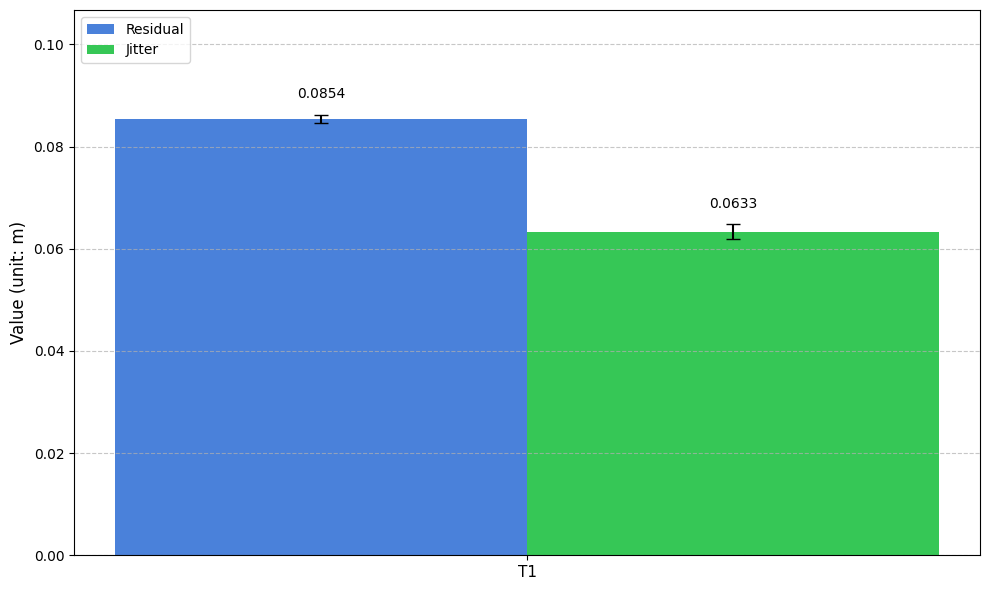

Source code (Python):
import numpy as np
import pandas as pd
import scipy.stats as stats
import matplotlib.pyplot as plt

# 設定中文字型
plt.rcParams['font.sans-serif'] = ['Microsoft JhengHei']  # 微軟正黑體
plt.rcParams['axes.unicode_minus'] = False

# ================= 1. 輸入你的實驗數據 =================
# 請填入你實際的樣本數 (假設三組的樣本數相同，若不同可分開設定)
n_samples = 2000  

# 整理表格資料
categories = ['T1']

# 定位殘差的平均值與標準差
residual_means = [0.0854]
residual_stds  = [0.0164]

# 位移跳動的平均值與標準差
jitter_means = [0.0633]
jitter_stds  = [0.0336]

# ================= 2. 計算 95% 置信區間 (CI) =================
def calculate_ci(means, stds, n):
    ci_err = []
    for m, s in zip(means, stds):
        # 計算標準誤差 (Standard Error)
        se = s / np.sqrt(n)
        # 95% 信心水準下的 t 臨界值
        t_crit = stats.t.ppf(0.975, df=n-1)
        # 誤差範圍
        margin_of_error = t_crit * se
        ci_err.append(margin_of_error)
    return ci_err

res_ci_err = calculate_ci(residual_means, residual_stds, n_samples)
jit_ci_err = calculate_ci(jitter_means, jitter_stds, n_samples)

# ================= 3. 計算 P 值 (兩兩比較) =================
def get_p_values(means, stds, n):
    # 組1 vs 組2 (未加密 vs AES-CCM)
    _, p_12 = stats.ttest_ind_from_stats(means[0], stds[0], n, means[1], stds[1], n)
    # 組2 vs 組3 (AES-CCM vs 填充)
    _, p_23 = stats.ttest_ind_from_stats(means[1], stds[1], n, means[2], stds[2], n)
    # 組1 vs 組3 (未加密 vs 填充)
    _, p_13 = stats.ttest_ind_from_stats(means[0], stds[0], n, means[2], stds[2], n)
    return p_12, p_23, p_13
'''
p_res = get_p_values(residual_means, residual_stds, n_samples)
p_jit = get_p_values(jitter_means, jitter_stds, n_samples)

print("--- 定位殘差 P-value 結果 ---")
print(f"未加密 vs AES-CCM: p = {p_res[0]:.4e}")
print(f"AES-CCM vs 47B填充: p = {p_res[1]:.4e}")

print("\n--- 位移跳動 P-value 結果 ---")
print(f"未加密 vs AES-CCM: p = {p_jit[0]:.4e}")
print(f"AES-CCM vs 47B填充: p = {p_jit[1]:.4e}")
'''
# ================= 4. 繪製帶有 CI 誤差棒的長條圖 =================
x = np.arange(len(categories))
width = 0.15

fig, ax = plt.subplots(figsize=(10, 6))

# 畫出定位殘差與位移跳動的長條圖，yerr 帶入剛剛算好的置信區間半寬
rects1 = ax.bar(x - width/2, residual_means, width, yerr=res_ci_err, label='Residual', capsize=5, color="#4A81DA")
rects2 = ax.bar(x + width/2, jitter_means, width, yerr=jit_ci_err, label='Jitter', capsize=5, color="#36C756")

print('\nresidual')

print('lower bound:')
for i in range(len(residual_means)):
    print(f'{residual_means[i] - res_ci_err[i]:.4f}')
 
print('upper bound:')
for i in range(len(residual_means)):
    print(f'{residual_means[i] + res_ci_err[i]:.4f}')

print('\njitter')

print('lower bound:')
for i in range(len(jitter_means)):
    print(f'{jitter_means[i] - jit_ci_err[i]:.4f}')
 
print('upper bound:')
for i in range(len(jitter_means)):
    print(f'{jitter_means[i] + jit_ci_err[i]:.4f}')

# ----------------- 新增：標註數據標籤 -----------------
# fmt='%.4f' 代表呈現到小數點後四位
# padding=10 代表字體與誤差棒頂端保持 10 點的距離，避免重疊
ax.bar_label(rects1, padding=10, fmt='%.4f', fontsize=10)
ax.bar_label(rects2, padding=10, fmt='%.4f', fontsize=10)
# ---------------------------------------------------

ax.set_ylabel('Value (unit: m)', fontsize=12)
ax.set_xticks(x)
ax.set_xticklabels(categories, fontsize=11)
ax.legend(loc='upper left')
ax.grid(axis='y', linestyle='--', alpha=0.7)

# 稍微調高 y 軸的最大值上限，避免最右邊的數據標籤被圖表框線擋到
ax.set_ylim(0, max(max(residual_means), max(jitter_means)) * 1.25)

plt.tight_layout()
plt.show()
